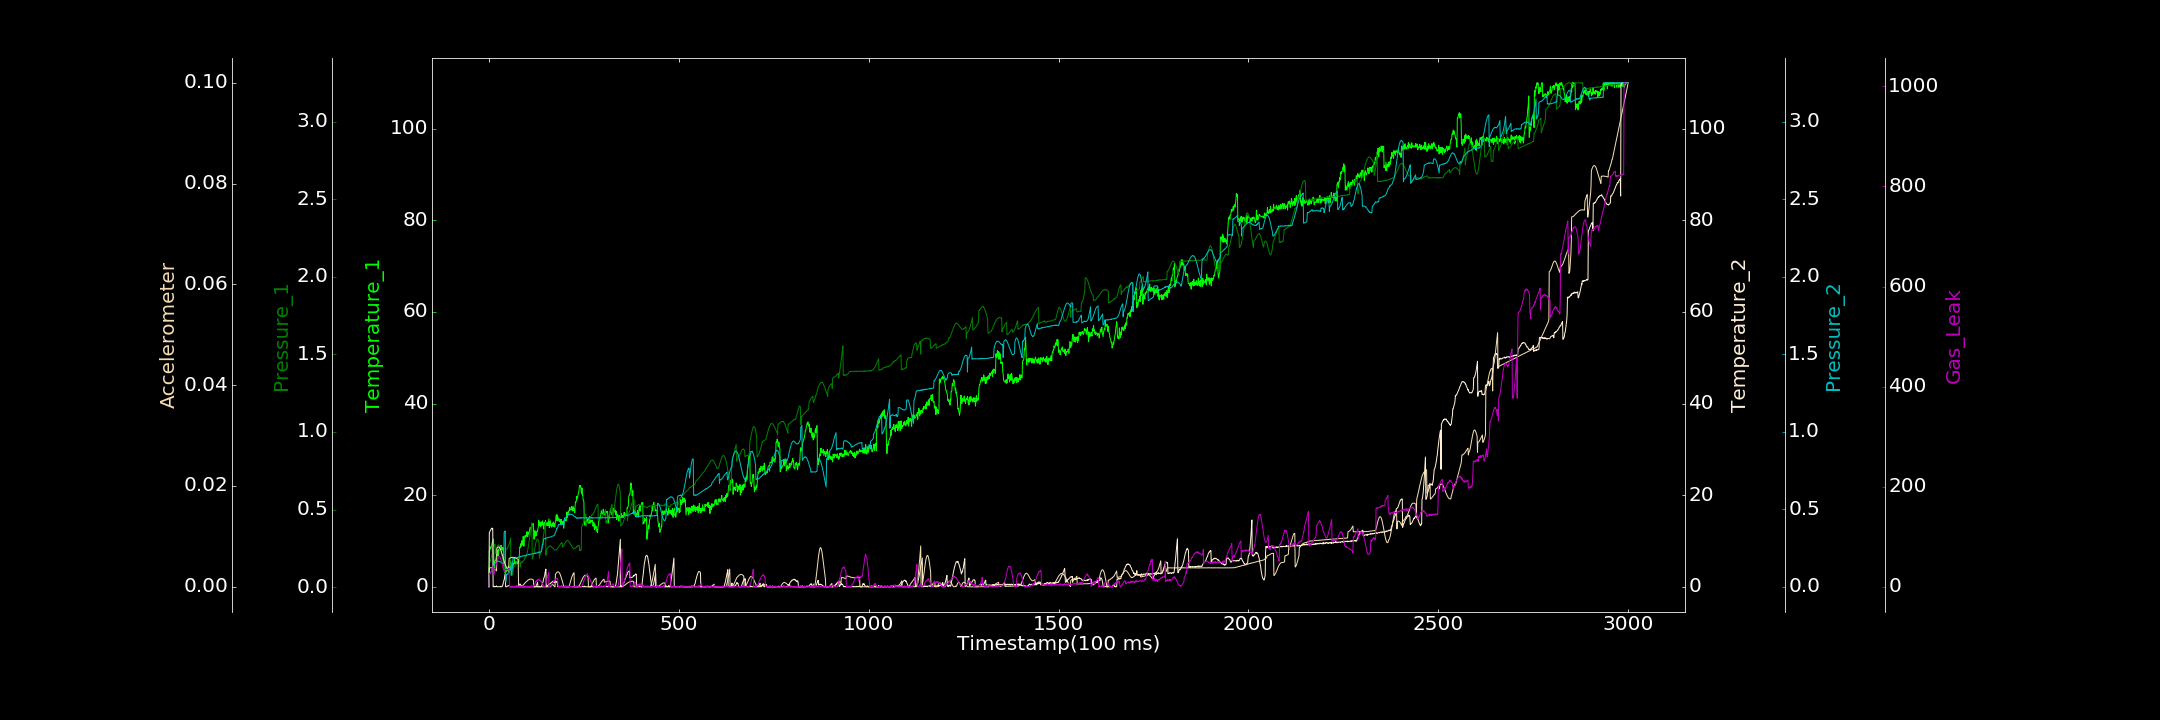

Source data for this figure (header and first rows):
0.000000000, 0.000000000, 0.002510541, 0.120027217, 0.000000000, 0.000015120, 1.545018906
1, 7.885, 0.1559, 11.83, 0.08295, 0.003724, 26.9
2, 7.911, 0.1572, 11.98, 0.08352, 0.003729, 24.91
3, 8.735, 0.1634, 12.17, 0.08567, 0.003768, 27.98
4, 8.451, 0.1711, 12.3, 0.09212, 0.003765, 28.58
5, 8.305, 0.1803, 12.51, 0.09528, 0.003777, 27.61
6, 8.697, 0.1876, 12.65, 0.09696, 0.003785, 30.61
7, 9.029, 0.1988, 12.72, 0.1042, 0.003766, 32.27
8, 9.354, 0.2107, 12.83, 0.1096, 0.003764, 34.44
9, 9.816, 0.2208, 12.62, 0.1136, 0.003727, 34.83
10, 9.651, 0.2333, 12.72, 0.1203, 0.0037, 35.82
11, 10.17, 0.2432, 0.008174, 0.1255, 0.003667, 40.62
12, 10.42, 0.2549, 0.0258, 0.1308, 0.003612, 41.62
13, 5.079, 0.2603, 0.1299, 0.1366, 0.003556, 23.46
14, 4.224, 0.2678, 0.01336, 0.1415, 0.003519, 26.61
15, 5.106, 0.2734, 0.06355, 0.1481, 0.003469, 30.54
16, 5.71, 0.2769, 0.000000000, 0.1521, 0.003401, 33.38
17, 5.805, 0.2167, 0.008602, 0.1557, 0.003357, 37.29
18, 5.699, 0.2273, 0.06948, 0.1557, 0.00327, 38.67
19, 6.456, 0.2404, 0.04787, 0.1619, 0.003205, 43.76
20, 6.71, 0.2505, 0.2147, 0.1617, 0.003154, 47.01
21, 7.064, 0.2572, 0.000000000, 0.1654, 0.007629, 48.74
22, 6.8, 0.2649, 0.01467, 0.1633, 0.007754, 52.98
23, 7.979, 0.2674, 0.01122, 0.1681, 0.007853, 53.82
24, 6.736, 0.2737, 0.01344, 0.1671, 0.007891, 57.01
25, 8.131, 0.2736, 0.000000000, 0.1661, 0.007909, 59.15
26, 7.813, 0.2716, 0.03615, 0.1637, 0.007914, 59.78
27, 8.38, 0.2689, 0.000000000, 0.1651, 0.007849, 60.52
28, 8.685, 0.2657, 0.0165, 0.163, 0.007752, 59.48
29, 8.728, 0.259, 0.000000000, 0.1626, 0.007641, 59.33
30, 8.605, 0.2496, 0.004751, 0.1608, 0.007504, 58.09
31, 8.99, 0.2379, 0.125, 0.1592, 0.007321, 55.05
32, 8.168, 0.2306, 0.000000000, 0.158, 0.007115, 54.23
33, 8.976, 0.2163, 0.000000000, 0.1551, 0.006899, 50.18
34, 8.055, 0.2043, 0.00681, 0.1544, 0.006631, 47.5
35, 8.498, 0.192, 0.09288, 0.1516, 0.006377, 45.11
36, 8.01, 0.1794, 0.2725, 0.1528, 0.006125, 42.85
37, 8.595, 0.1663, 0.5678, 0.1496, 0.005864, 38.32
38, 8.036, 0.153, 0.9622, 0.1502, 0.005573, 35.82
39, 7.388, 0.1431, 1.195, 0.1513, 0.00532, 33
40, 3.927, 0.1311, 1.527, 0.3519, 0.005053, 31.5
41, 3.271, 0.1235, 1.917, 0.3552, 0.004821, 30.2
42, 3.188, 0.1144, 2.369, 0.3576, 0.004601, 32.47
43, 2.995, 0.1089, 2.775, 0.3601, 0.0044, 34.41
44, 3.85, 0.2408, 0.01151, 0.03284, 0.004205, 34.67
45, 3.195, 0.2429, 0.000000000, 0.03404, 0.004053, 34.97
46, 4.04, 0.2442, 0.000000000, 0.07827, 0.003914, 33.75
47, 3.736, 0.246, 0.02688, 0.07663, 0.003804, 34.98
48, 3.515, 0.2499, 0.1731, 0.07895, 0.003723, 35.08
49, 3.919, 0.2513, 0.1556, 0.08291, 0.003697, 34.44
50, 3.757, 0.2577, 0.145, 0.08267, 0.003662, 35.31
51, 4.351, 0.2631, 0.2385, 0.08738, 0.003639, 36.04
52, 3.184, 0.272, 0.2698, 0.09301, 0.00366, 36.56
53, 4.404, 0.2744, 0.2596, 0.09625, 0.005565, 37.46
54, 3.193, 0.286, 0.155, 0.1001, 0.005644, 0.000000000
55, 3.686, 0.2927, 0.04075, 0.1091, 0.005681, 1.096
56, 4.154, 0.3049, 0.01151, 0.1136, 0.005735, 0.000000000
57, 5.638, 0.3173, 0.06183, 0.1203, 0.005773, 0.6039
58, 4.471, 0.07491, 0.000000000, 0.1278, 0.005801, 0.000000000
59, 4.856, 0.07698, 0.01151, 0.07598, 0.005834, 0.000000000
60, 3.975, 0.07731, 0.000000000, 0.07843, 0.005841, 0.273
... 2,939 more rows
